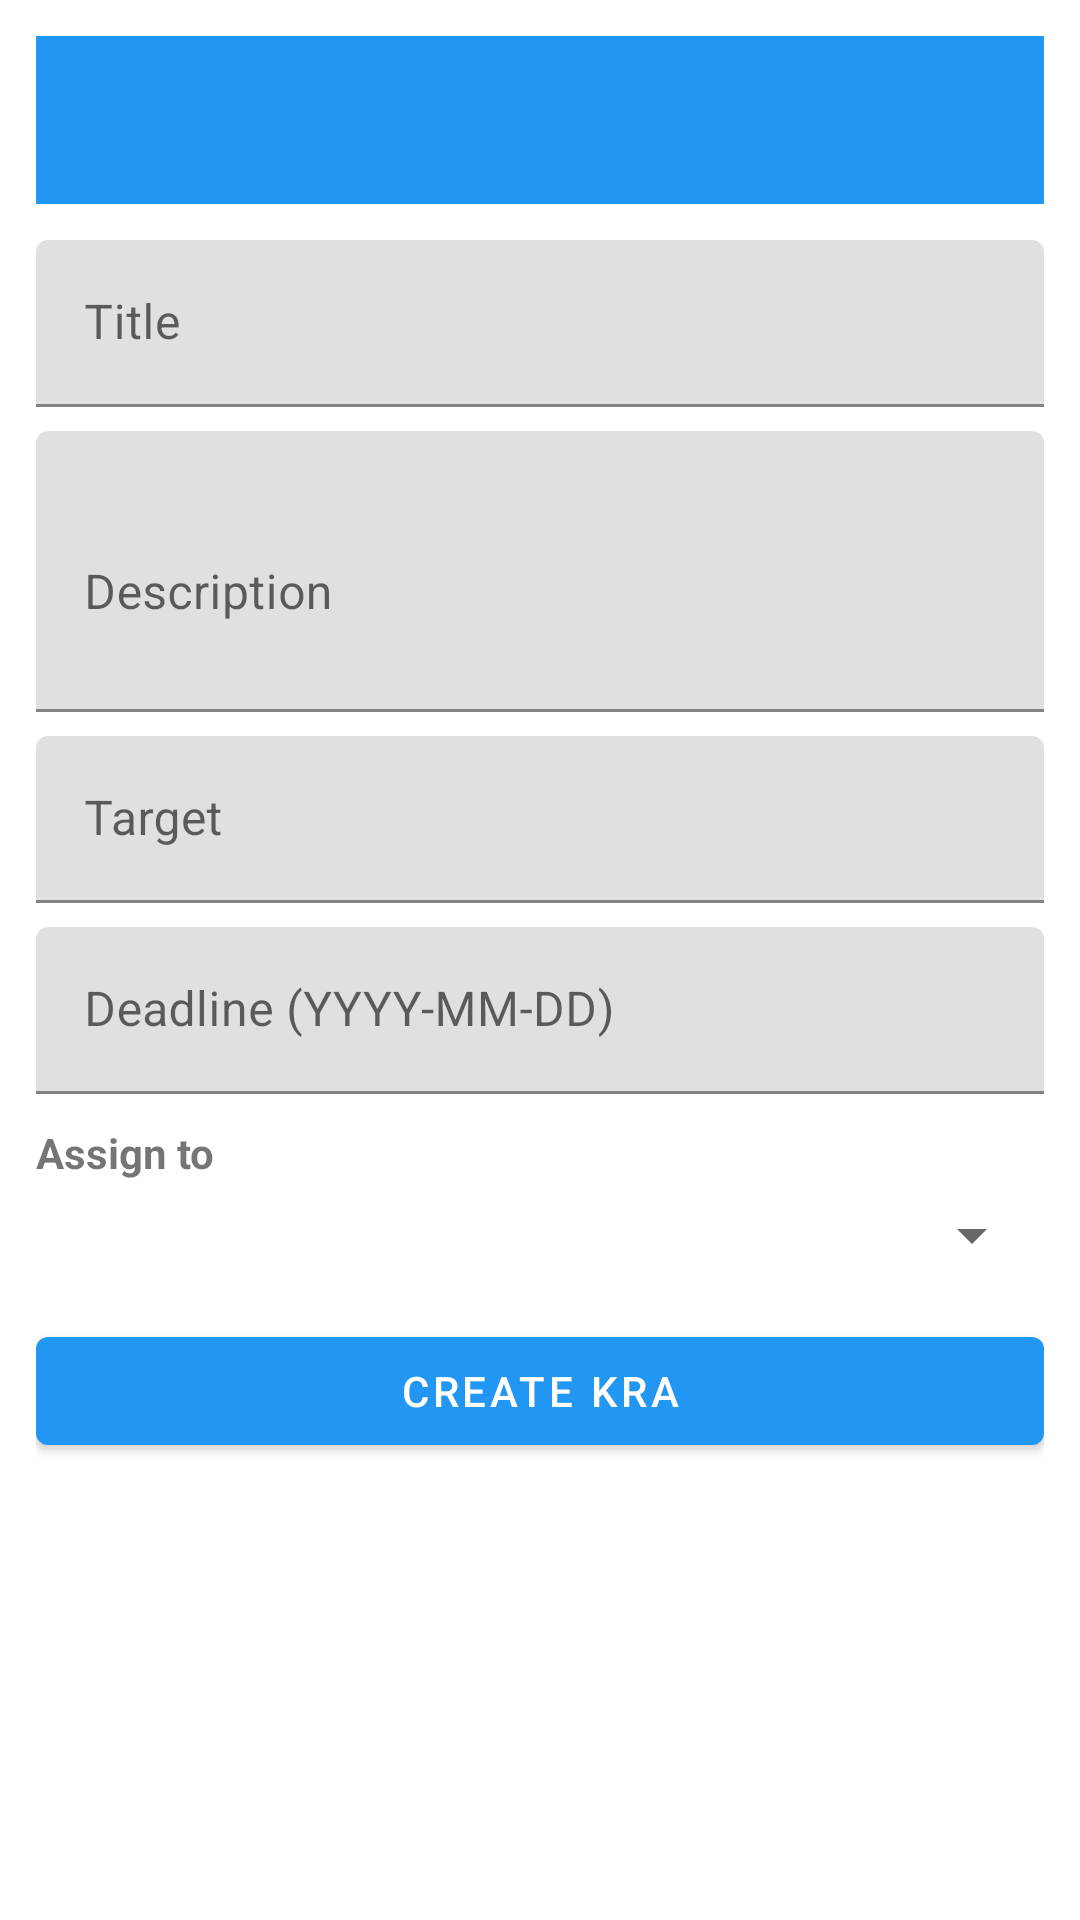

Here is an Android app screen rendered from its layout file. Give the layout XML and the strings, colors and styles it references.
<!-- AndroidManifest.xml: application theme Theme.UnifiedHRSystem -->
<!-- res/layout/activity_create_kra.xml -->
<?xml version="1.0" encoding="utf-8"?>
<LinearLayout xmlns:android="http://schemas.android.com/apk/res/android"
    android:orientation="vertical"
    android:padding="12dp"
    android:layout_width="match_parent"
    android:layout_height="match_parent">

    <com.google.android.material.appbar.MaterialToolbar
        android:id="@+id/toolbar"
        android:layout_width="match_parent"
        android:layout_height="?attr/actionBarSize"
        android:background="?attr/colorPrimary"
        android:titleTextColor="@android:color/white"/>

    <ScrollView
        android:layout_width="match_parent"
        android:layout_height="match_parent">

        <LinearLayout
            android:orientation="vertical"
            android:layout_width="match_parent"
            android:layout_height="wrap_content"
            android:paddingTop="12dp">

            <com.google.android.material.textfield.TextInputLayout
                android:layout_width="match_parent"
                android:layout_height="wrap_content"
                android:hint="Title">
                <com.google.android.material.textfield.TextInputEditText
                    android:id="@+id/etKRATitle"
                    android:layout_width="match_parent"
                    android:layout_height="wrap_content"/>
            </com.google.android.material.textfield.TextInputLayout>

            <com.google.android.material.textfield.TextInputLayout
                android:layout_marginTop="8dp"
                android:layout_width="match_parent"
                android:layout_height="wrap_content"
                android:hint="Description">
                <com.google.android.material.textfield.TextInputEditText
                    android:id="@+id/etKRADescription"
                    android:minLines="3"
                    android:inputType="textMultiLine"
                    android:layout_width="match_parent"
                    android:layout_height="wrap_content"/>
            </com.google.android.material.textfield.TextInputLayout>

            <com.google.android.material.textfield.TextInputLayout
                android:layout_marginTop="8dp"
                android:layout_width="match_parent"
                android:layout_height="wrap_content"
                android:hint="Target">
                <com.google.android.material.textfield.TextInputEditText
                    android:id="@+id/etKRATarget"
                    android:layout_width="match_parent"
                    android:layout_height="wrap_content"/>
            </com.google.android.material.textfield.TextInputLayout>

            <com.google.android.material.textfield.TextInputLayout
                android:layout_marginTop="8dp"
                android:layout_width="match_parent"
                android:layout_height="wrap_content"
                android:hint="Deadline (YYYY-MM-DD)">
                <com.google.android.material.textfield.TextInputEditText
                    android:id="@+id/etKRADeadline"
                    android:layout_width="match_parent"
                    android:layout_height="wrap_content"/>
            </com.google.android.material.textfield.TextInputLayout>

            <TextView
                android:layout_marginTop="10dp"
                android:layout_width="match_parent"
                android:layout_height="wrap_content"
                android:text="Assign to"
                android:textStyle="bold"/>

            <Spinner
                android:id="@+id/spKRAEmployees"
                android:layout_width="match_parent"
                android:layout_height="wrap_content"
                android:layout_marginTop="6dp"/>

            <com.google.android.material.button.MaterialButton
                android:id="@+id/btnCreateKRA"
                android:layout_marginTop="16dp"
                android:layout_width="match_parent"
                android:layout_height="wrap_content"
                android:text="Create KRA"/>
        </LinearLayout>
    </ScrollView>
</LinearLayout>
<!-- resources referenced by this layout -->
<resources>
  <style name="Theme.UnifiedHRSystem" parent="Theme.MaterialComponents.DayNight.NoActionBar">
          <item name="colorPrimary">@color/primary</item>
          <item name="colorPrimaryDark">@color/primary_dark</item>
          <item name="colorAccent">@color/accent</item>
          <item name="toolbarStyle">@style/Widget.UnifiedHR.Toolbar</item>
      </style>
  <color name="primary">#2196F3</color>
  <color name="primary_dark">#1976D2</color>
  <color name="accent">#4CAF50</color>
  <style name="Widget.UnifiedHR.Toolbar" parent="Widget.MaterialComponents.Toolbar">
          <item name="popupTheme">@style/ThemeOverlay.MaterialComponents.Light</item>
          <item name="titleTextColor">@color/white</item>
          <item name="subtitleTextColor">@color/white</item>
      </style>
  <color name="white">#FFFFFFFF</color>
</resources>
